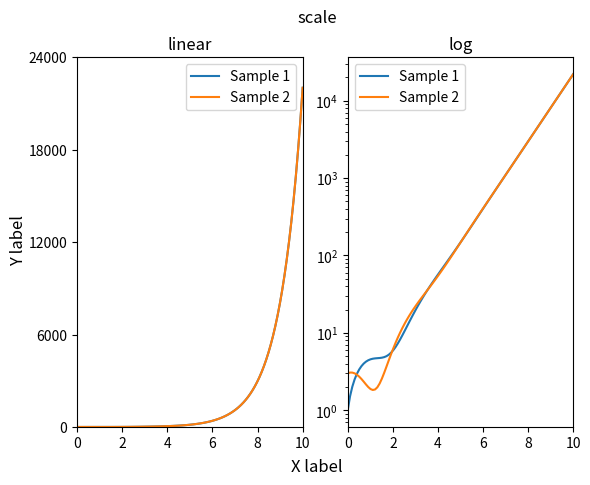

Generate this figure with matplotlib:
# step0 ライブラリのインストール
import matplotlib.pyplot as plt
import numpy as np

import matplotlib as mpl


class QuickStartGuide:
    def __init__(self) -> None:
        pass

    def simple_example(self):

        # Create a figure containing a single axes.
        # 1つのaxesを含むfigureを作成
        fig, ax = plt.subplots() 
        # Plot some data on the axes.
        # axesにデータを描画
        ax.plot([1, 2, 3, 4, 5], [1, 4, 2, 5, 7]) 
        plt.show()

    def oo_style(self):
        # step1 データの作成
        x = np.arange(8)
        apples = [5, 12, 8, 15, 20, 10, 18, 7]
        oranges = [3, 14, 9, 17, 22, 11, 16, 6]
        grapes = [8, 18, 12, 20, 25, 15, 23, 9]
        # step2 グラフフレームの作成
        fig, ax = plt.subplots(figsize=(6, 4))
        # step3 グラフの描画
        # 1 Axes.plotで呼び出したとき
        ax.plot(x, apples, label='apples', color='red', linewidth=3, linestyle='--')
        # 2 Artistの"setter"で後から追加
        o, = ax.plot(x, oranges, label='oranges', color='#F44336')
        o.set_linewidth(2)
        o.set_linestyle('-.')
        # step4 軸ラベル，タイトル，凡例の設定
        ax.set_xlabel('X label') # Xラベル
        ax.set_ylabel('Y label') # Yラベル
        # ax.set_title('Figure+Axes OO-style')  # タイトル
        ax.set_title('Figure+Axes styling')  # タイトル
        ax.legend()  # 凡例
        # step5 グラフの呼び出し
        plt.show()

    def pyplot_style(self):
        # step1 データの作成
        x = np.arange(8)
        apples = [5, 12, 8, 15, 20, 10, 18, 7]
        oranges = [3, 14, 9, 17, 22, 11, 16, 6]
        grapes = [8, 18, 12, 20, 25, 15, 23, 9]
        # step2 グラフフレームの作成
        plt.figure(figsize=(6, 4))
        # step3 グラフの描画
        plt.plot(x, apples, label='apples')
        plt.plot(x, oranges, label='oranges')
        plt.plot(x, grapes, label='grapes')
        # step4 軸ラベル，タイトル，凡例の設定
        plt.xlabel('X label') # Xラベル
        plt.ylabel('Y label') # Yラベル
        plt.title('Only Figure pyplot-style')  # タイトル
        plt.legend()  # 凡例
        # step5 グラフの呼び出し
        plt.show()

    def multi_axs(self):
        # step1 データの作成
        x = np.arange(8)
        apples = [5, 12, 8, 15, 20, 10, 18, 7]
        oranges = [3, 14, 9, 17, 22, 11, 16, 6]
        grapes = [8, 18, 12, 20, 25, 15, 23, 9]
        # step2 グラフフレームの作成
        fig, axs = plt.subplots(2, 1, figsize=(6, 4))
        # step3 グラフの描画
        axs[0].plot(x, apples, label='apples', color='r')
        axs[1].plot(x, oranges, label='oranges', color='C1')
        # step4 軸ラベル，タイトル，凡例の設定
        axs[0].set_xlabel('X label') # Xラベル
        axs[0].set_ylabel('Y label') # Yラベル
        axs[0].legend()  # 凡例
        fig.suptitle('Multiple Figures and Axes') 
        # step5 グラフの呼び出し
        plt.show()

    def set_axis(self):
        # step1 データの作成
        x = np.linspace(0, 10, 100)
        y1 = np.exp(x) + 2 * np.sin(2 * x)
        y2 = np.exp(x) + 2 * np.cos(2 * x)
        # step2 グラフフレームの作成
        fig, axs = plt.subplots(1, 2, sharex=True)
        # step3 グラフの描画
        for ax in axs.flat:
            ax.plot(x, y1, label='Sample 1')
            ax.plot(x, y2, label='Sample 2')
            ax.legend()

        # step4 軸ラベル，タイトルの設定
        axs[0].set_title('linear')
        axs[1].set_title('log')

        fig.suptitle('scale')
        fig.supxlabel('X label')
        fig.supylabel('Y label')

        # step5 対数スケールと目盛り，刻み幅の設定
        axs[0].set_xlim(0, 10)
        axs[0].set_ylim(0)
        axs[0].set_yticks([0, 6000, 12000, 18000, 24000])
        axs[1].set_yscale('log')

        # step6 グラフの呼び出し
        plt.show()


if __name__ == '__main__':
    start_guide = QuickStartGuide()
    # start_guide.simple_example()
    # start_guide.oo_style()
    # start_guide.pyplot_style()
    # start_guide.multi_axs()
    start_guide.set_axis()